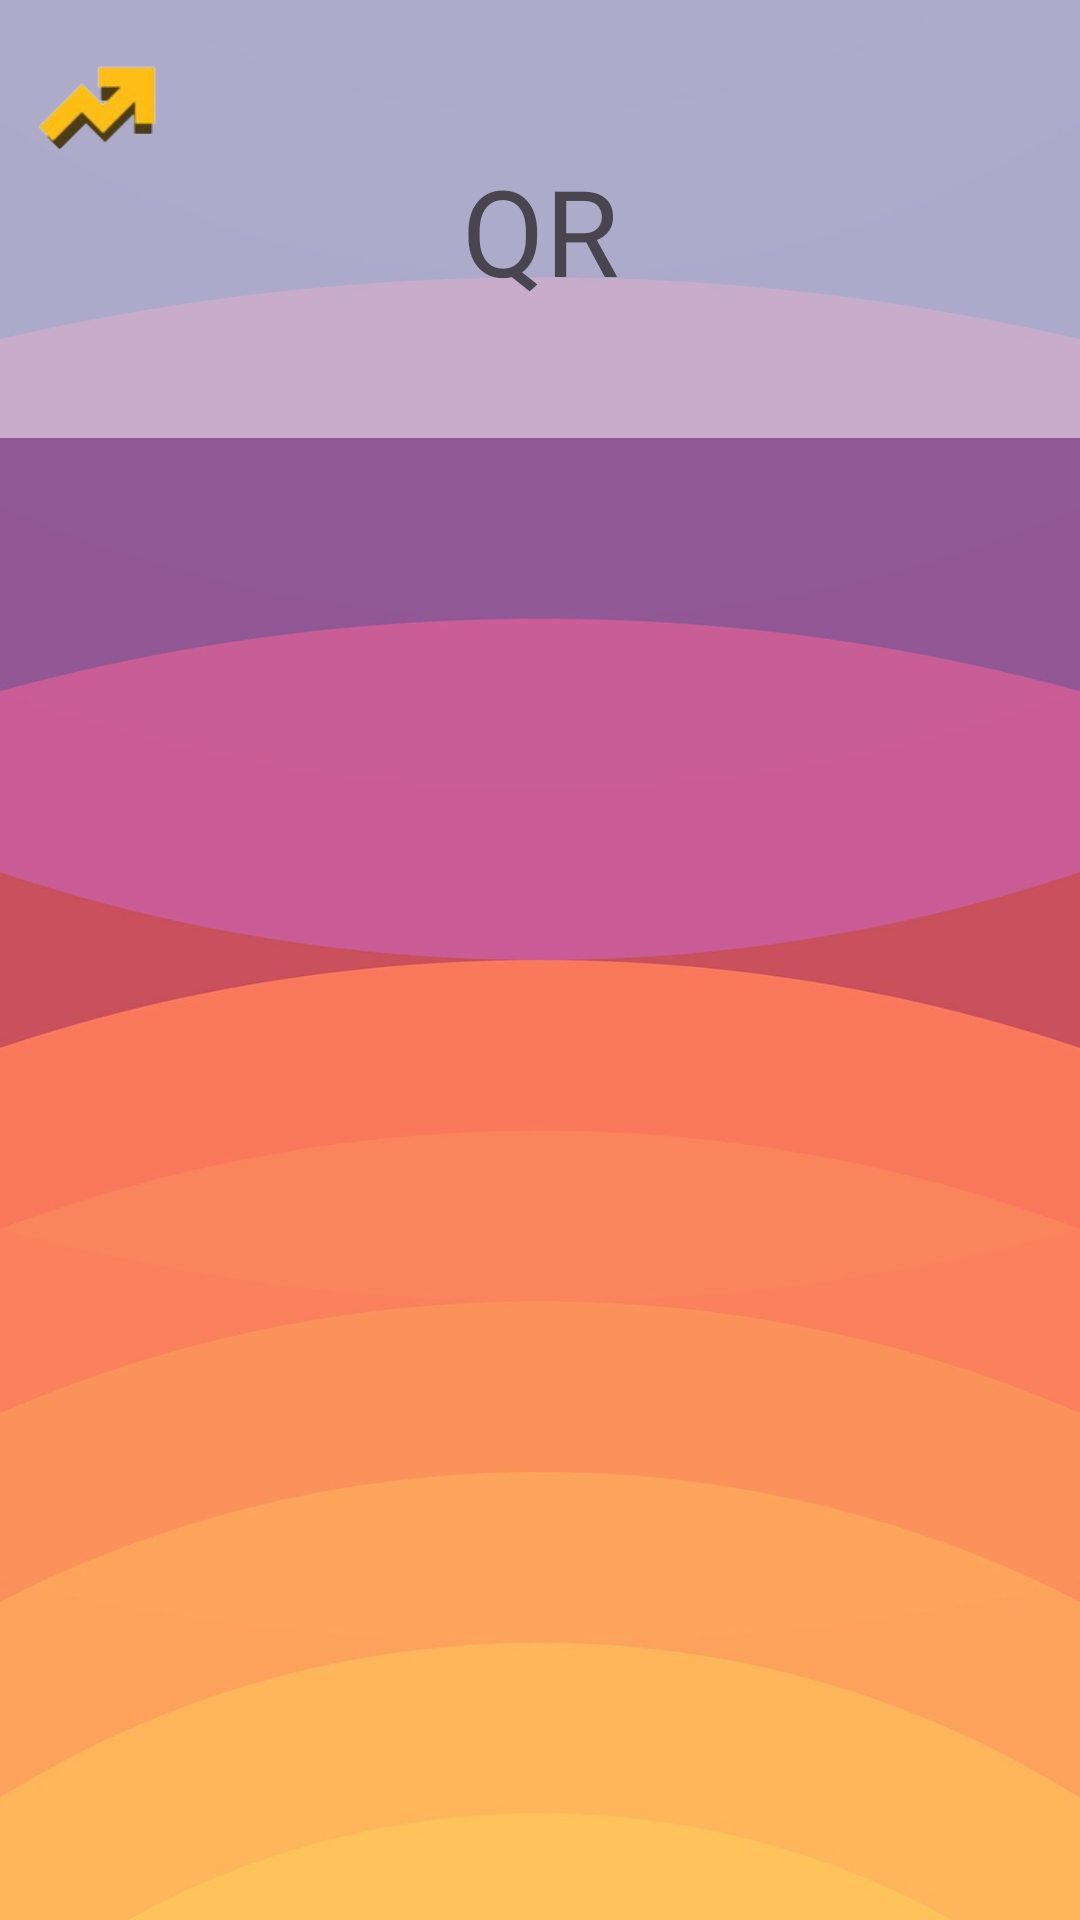

The Android layout XML behind this screen, and the referenced resources:
<!-- AndroidManifest.xml: application theme Theme.ProyectoAppV3 -->
<!-- res/layout/frag_q_r.xml -->
<?xml version="1.0" encoding="utf-8"?>
<androidx.constraintlayout.widget.ConstraintLayout xmlns:android="http://schemas.android.com/apk/res/android"
    xmlns:tools="http://schemas.android.com/tools"
    xmlns:app="http://schemas.android.com/apk/res-auto"
    android:layout_width="match_parent"
    android:layout_height="match_parent"
    android:background="@drawable/fondo2"
    tools:context=".com.example.proyectoappv3.profesor.FragQR">

    <ImageView
        android:id="@+id/imageView"
        android:layout_width="413dp"
        android:layout_height="146dp"
        android:alpha="0.5"
        android:background="@drawable/borde"
        app:layout_constraintEnd_toEndOf="parent"
        app:layout_constraintStart_toStartOf="parent"
        app:layout_constraintTop_toTopOf="parent"
        app:srcCompat="@drawable/borde" />

    <ImageView
        android:id="@+id/upn"
        android:layout_width="50dp"
        android:layout_height="50dp"
        android:layout_margin="10dp"
        android:contentDescription="logo de la app"
        app:layout_constraintStart_toStartOf="parent"
        app:layout_constraintTop_toTopOf="parent"
        app:srcCompat="@drawable/logo" />

    <TextView
        android:id="@+id/textoprincipal"
        android:layout_width="wrap_content"
        android:layout_height="wrap_content"
        android:layout_marginTop="50dp"
        android:fontFamily="@font/aristotelica"
        android:gravity="center"
        android:text="QR"
        android:textSize="40dp"
        app:layout_constraintEnd_toEndOf="parent"
        app:layout_constraintStart_toStartOf="parent"
        app:layout_constraintTop_toTopOf="parent" />

    <ImageView
        android:id="@+id/ImageQR"
        android:layout_width="300dp"
        android:layout_height="300dp"
        android:layout_marginTop="200dp"
        android:layout_marginStart="25dp"
        android:gravity="center"
        app:layout_constraintStart_toStartOf="parent"
        app:layout_constraintTop_toTopOf="parent"/>

</androidx.constraintlayout.widget.ConstraintLayout>
<!-- resources referenced by this layout -->
<resources>
  <!-- drawable borde (drawable) -->
  <?xml version="1.0" encoding="utf-8"?>
  <shape xmlns:android="http://schemas.android.com/apk/res/android">
      <solid android:color="@color/white" />
      <corners android:radius="20dp" />
      <stroke
          android:width="2dp"
          android:color="@color/white" />
  </shape>
  <!-- drawable fondo2: jpg bitmap (drawable, 56346 bytes) -->
  <!-- drawable logo: png bitmap (drawable, 7756 bytes) -->
  <style name="Theme.ProyectoAppV3" parent="Base.Theme.ProyectoAppV3" />
  <color name="white">#FFFFFFFF</color>
  <style name="Base.Theme.ProyectoAppV3" parent="Theme.Material3.DayNight.NoActionBar">
          
          
      </style>
</resources>
